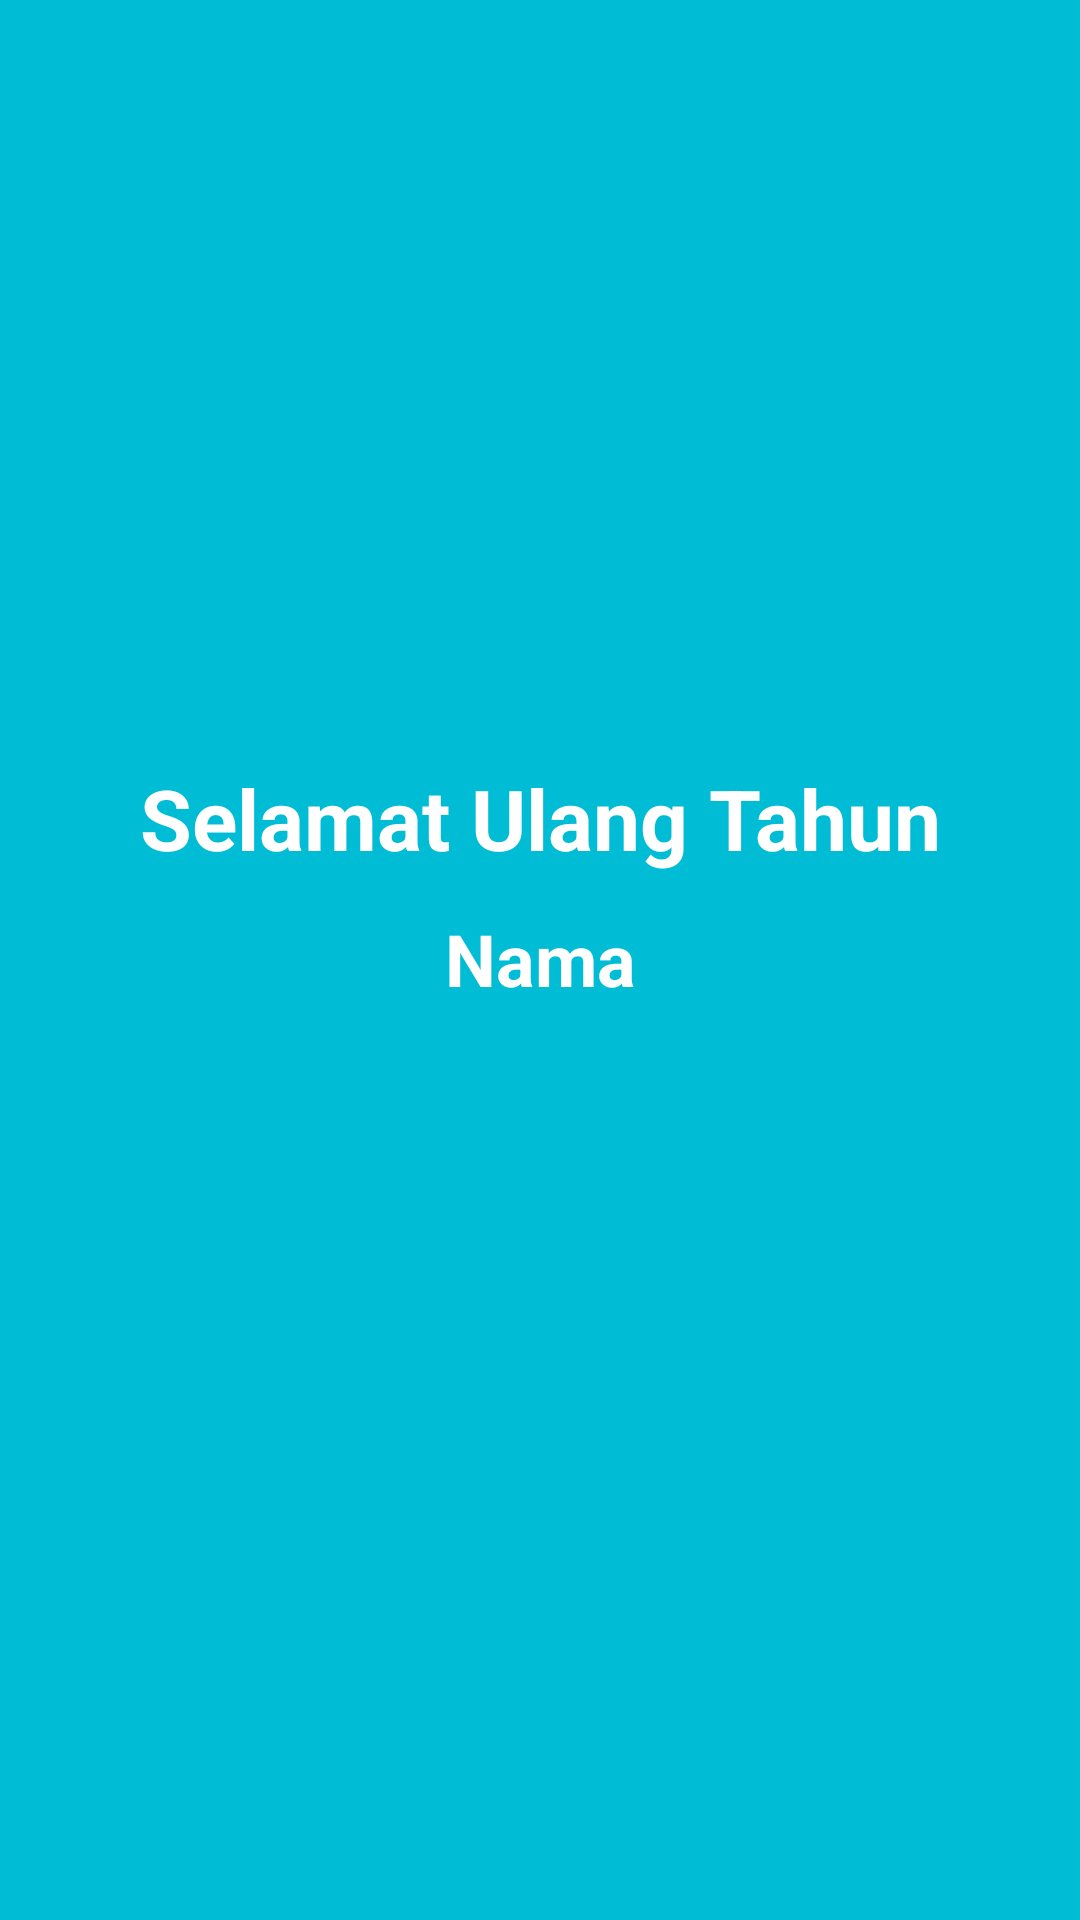

This screen was rendered from an Android layout file. Write that file and the resources it references.
<!-- AndroidManifest.xml: application theme Theme.ProjekPertama -->
<!-- res/layout/activity_main.xml -->
<?xml version="1.0" encoding="utf-8"?>
<androidx.constraintlayout.widget.ConstraintLayout xmlns:android="http://schemas.android.com/apk/res/android"
    xmlns:app="http://schemas.android.com/apk/res-auto"
    xmlns:tools="http://schemas.android.com/tools"
    android:id="@+id/main"
    android:layout_width="match_parent"
    android:layout_height="match_parent"
    android:background="#00BCD4"
    tools:context=".MainActivity">

    <ImageView
        android:id="@+id/sticker"
        android:layout_width="150dp"
        android:layout_height="150dp"
        app:layout_constraintTop_toTopOf="parent"
        app:layout_constraintStart_toStartOf="parent"
        app:layout_constraintEnd_toEndOf="parent"
        android:layout_marginTop="80dp" />

    <TextView
        android:id="@+id/textView"
        android:layout_width="wrap_content"
        android:layout_height="wrap_content"
        android:text="Selamat Ulang Tahun"
        android:textSize="28sp"
        android:textColor="#FFFFFF"
        android:textStyle="bold"
        app:layout_constraintTop_toBottomOf="@id/sticker"
        app:layout_constraintStart_toStartOf="parent"
        app:layout_constraintEnd_toEndOf="parent"
        android:layout_marginTop="24dp" />

    <TextView
        android:id="@+id/textName"
        android:layout_width="wrap_content"
        android:layout_height="wrap_content"
        android:text="Nama"
        android:textSize="24sp"
        android:textColor="#FFFFFF"
        android:textStyle="bold"
        app:layout_constraintTop_toBottomOf="@id/textView"
        app:layout_constraintStart_toStartOf="parent"
        app:layout_constraintEnd_toEndOf="parent"
        android:layout_marginTop="12dp" />

</androidx.constraintlayout.widget.ConstraintLayout>
<!-- resources referenced by this layout -->
<resources>
  <style name="Theme.ProjekPertama" parent="Theme.MaterialComponents.DayNight.DarkActionBar">
          
          <item name="colorPrimary">@color/purple_500</item>
          <item name="colorPrimaryVariant">@color/purple_700</item>
          <item name="colorOnPrimary">@color/white</item>
          
          <item name="colorSecondary">@color/teal_200</item>
          <item name="colorSecondaryVariant">@color/teal_700</item>
          <item name="colorOnSecondary">@color/black</item>
          
          <item name="android:statusBarColor">?attr/colorPrimaryVariant</item>
          
      </style>
  <!-- not gathered from this repository: default colours our renderer supplied (Android Studio template values) -->
  <color name="purple_500">#FF6200EE</color>
  <color name="purple_700">#FF3700B3</color>
  <color name="teal_200">#FF03DAC5</color>
  <color name="teal_700">#FF018786</color>
  <color name="black">#FF000000</color>
  <color name="white">#FFFFFFFF</color>
</resources>
